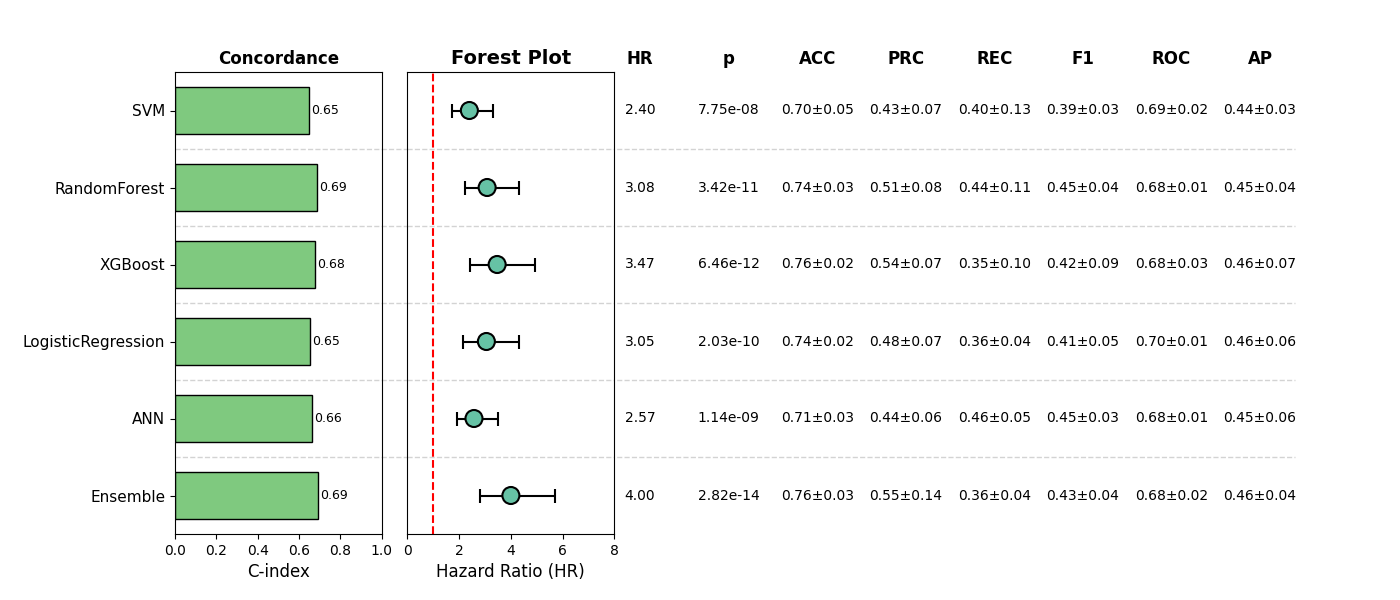

Data behind this chart, as committed beside it:
, Model, HR, CI_lower, CI_upper, p, cindex, accuracy_mean, accuracy_std, precision_mean, precision_std, recall_mean, recall_std, f1_mean, f1_std, roc_auc_mean, roc_auc_std, pr_auc_mean, pr_auc_std, Sig
0, SVM, 2.395, 1.742, 3.294, 7.751355753564484e-08, 0.6497, 0.6985, 0.05435, 0.4263, 0.07128, 0.4008, 0.1283, 0.3917, 0.0309, 0.6855, 0.01525, 0.438, 0.03335, True
1, RandomForest, 3.083, 2.21, 4.301, 3.42199993527978e-11, 0.687, 0.7409, 0.03368, 0.5109, 0.08415, 0.4396, 0.1088, 0.4524, 0.03715, 0.6806, 0.008181, 0.4547, 0.0391, True
2, XGBoost, 3.47, 2.433, 4.949, 6.456418621305135e-12, 0.6754, 0.7639, 0.02073, 0.5388, 0.07433, 0.3457, 0.0965, 0.4153, 0.09023, 0.6777, 0.03089, 0.4648, 0.07172, True
3, LogisticRegression, 3.053, 2.165, 4.307, 2.0318681690825387e-10, 0.6514, 0.7408, 0.02477, 0.4778, 0.07273, 0.3612, 0.03519, 0.411, 0.04923, 0.6957, 0.01376, 0.4637, 0.05778, True
4, ANN, 2.574, 1.898, 3.489, 1.1437116222955866e-09, 0.6619, 0.714, 0.03219, 0.4414, 0.06106, 0.4618, 0.05198, 0.4465, 0.02764, 0.6812, 0.01332, 0.4482, 0.06408, True
5, Ensemble, 4.002, 2.8, 5.721, 2.8170090412435415e-14, 0.6917, 0.7581, 0.03312, 0.5537, 0.1396, 0.3617, 0.04072, 0.4288, 0.04049, 0.6843, 0.02217, 0.4558, 0.04479, True
